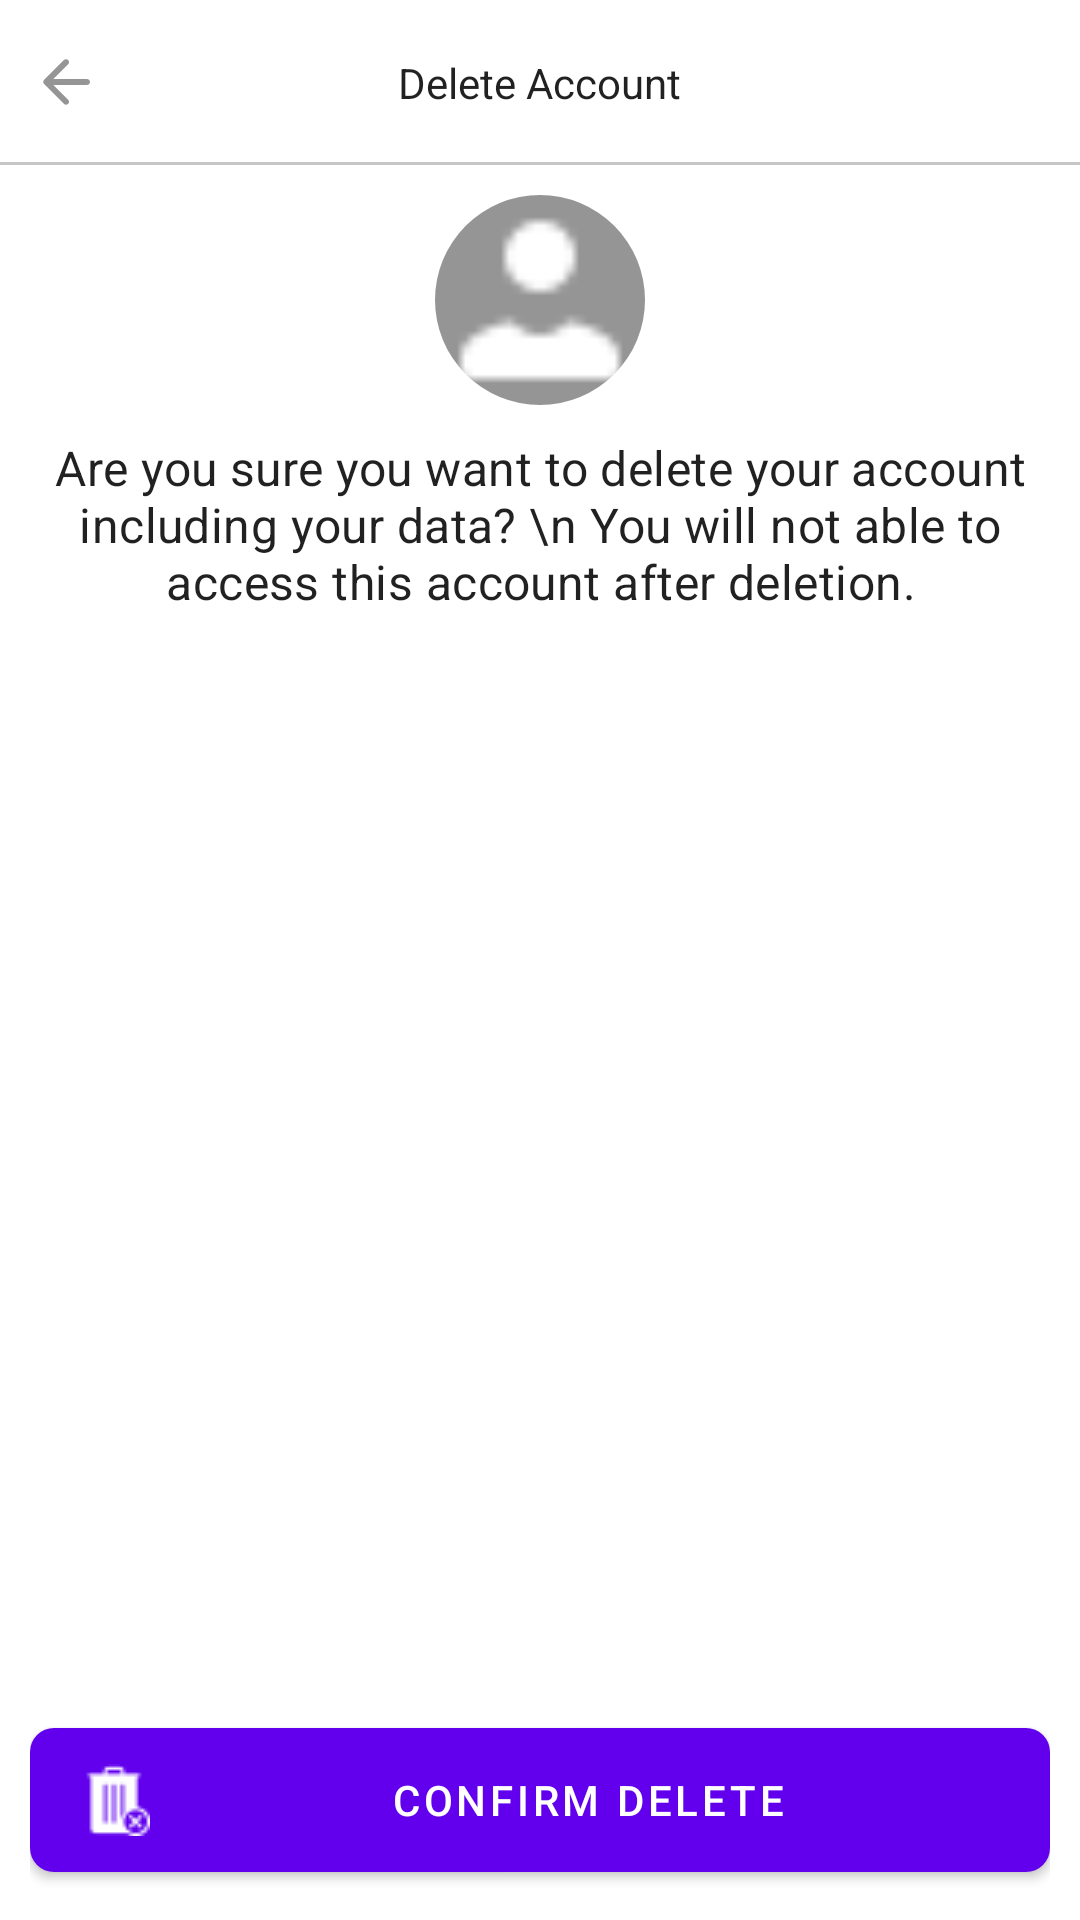

Reconstruct the res/layout file that produces this screen, plus the resources it refers to.
<!-- AndroidManifest.xml: application theme Theme.Vitsp -->
<!-- res/layout/activity_delete.xml -->
<?xml version="1.0" encoding="utf-8"?>
<RelativeLayout xmlns:android="http://schemas.android.com/apk/res/android"
    xmlns:app="http://schemas.android.com/apk/res-auto"
    xmlns:tools="http://schemas.android.com/tools"
    android:id="@+id/main"
    android:layout_width="match_parent"
    android:layout_height="match_parent"
    tools:context=".activity.DeleteActivity"
    >

    <RelativeLayout
        android:layout_width="match_parent"
        android:layout_height="@dimen/m_toolbar_height"
        android:id="@+id/toolbarRL"
        >
        <ImageButton
            android:layout_width="wrap_content"
            android:layout_height="wrap_content"
            android:src="@drawable/ic_back_gray"
            android:id="@+id/toolbarBackBtn"
            android:background="@android:color/transparent"
            android:layout_centerVertical="true"
            android:padding="10dp"/>
        <TextView
            android:layout_width="wrap_content"
            android:layout_height="wrap_content"
            android:id="@+id/toolbarTitleTv"
            android:text="Delete Account"
            style="@style/TextAppearance.AppCompat.Body1"
            android:layout_centerInParent="true"/>
        <View
            android:layout_width="match_parent"
            android:layout_height="1dp"
            android:background="@color/colorGray02"
            android:layout_alignParentBottom="true"/>

    </RelativeLayout>
    <RelativeLayout
        android:layout_width="match_parent"
        android:layout_height="match_parent"
        android:layout_below="@id/toolbarRL"
        android:padding="10dp">
        <com.google.android.material.imageview.ShapeableImageView
            android:layout_width="70dp"
            android:layout_height="70dp"
            android:layout_centerHorizontal="true"
            android:background="@color/colorGray01"
            android:src="@drawable/ic_person_white"
            android:id="@+id/profileiv"
            app:shapeAppearanceOverlay="@style/ImageStyle_circle"/>

        <TextView
            android:layout_width="wrap_content"
            android:layout_height="wrap_content"
            android:id="@+id/loginLableTv"
            android:layout_centerHorizontal="true"
            android:text="Are you sure you want to delete your account including your data? \n You will not able to access this account after deletion."
            android:layout_marginTop="10dp"
            android:layout_below="@id/profileiv"
            android:textAlignment="center"
            style="@style/TextAppearance.MaterialComponents.Subtitle1"/>


        <com.google.android.material.button.MaterialButton
            android:id="@+id/submitBtn"
            android:text="Confirm Delete"
            android:layout_width="match_parent"
            android:layout_height="wrap_content"
            android:minHeight="@dimen/m_button_height"
            android:layout_alignParentBottom="true"
            app:cornerRadius="8dp"
            app:icon="@drawable/ic_block_gray"

            />

    </RelativeLayout>


</RelativeLayout>
<!-- resources referenced by this layout -->
<resources>
  <color name="colorGray01">#959595</color>
  <color name="colorGray02">#c6c6c6</color>
  <dimen name="m_button_height">60dp</dimen>
  <dimen name="m_toolbar_height">55dp</dimen>
  <!-- drawable ic_back_gray (drawable) -->
  <vector xmlns:android="http://schemas.android.com/apk/res/android" android:autoMirrored="true" android:height="24dp" android:tint="#959595" android:viewportHeight="24" android:viewportWidth="24" android:width="24dp">
        
      <path android:fillColor="@android:color/white" android:pathData="M19,11H7.83l4.88,-4.88c0.39,-0.39 0.39,-1.03 0,-1.42 -0.39,-0.39 -1.02,-0.39 -1.41,0l-6.59,6.59c-0.39,0.39 -0.39,1.02 0,1.41l6.59,6.59c0.39,0.39 1.02,0.39 1.41,0 0.39,-0.39 0.39,-1.02 0,-1.41L7.83,13H19c0.55,0 1,-0.45 1,-1s-0.45,-1 -1,-1z"/>
      
  </vector>
  <!-- drawable ic_block_gray: png bitmap (drawable, 504 bytes) -->
  <!-- drawable ic_person_white: png bitmap (drawable, 264 bytes) -->
  <style name="ImageStyle_circle">
          <item name="cornerSize">50%</item>
          <item name="cornerFamily">rounded</item>
      </style>
  <style name="Theme.Vitsp" parent="Base.Theme.Vitsp" />
  <style name="Base.Theme.Vitsp" parent="Theme.MaterialComponents.DayNight.NoActionBar">
          
          
  
      </style>
</resources>
